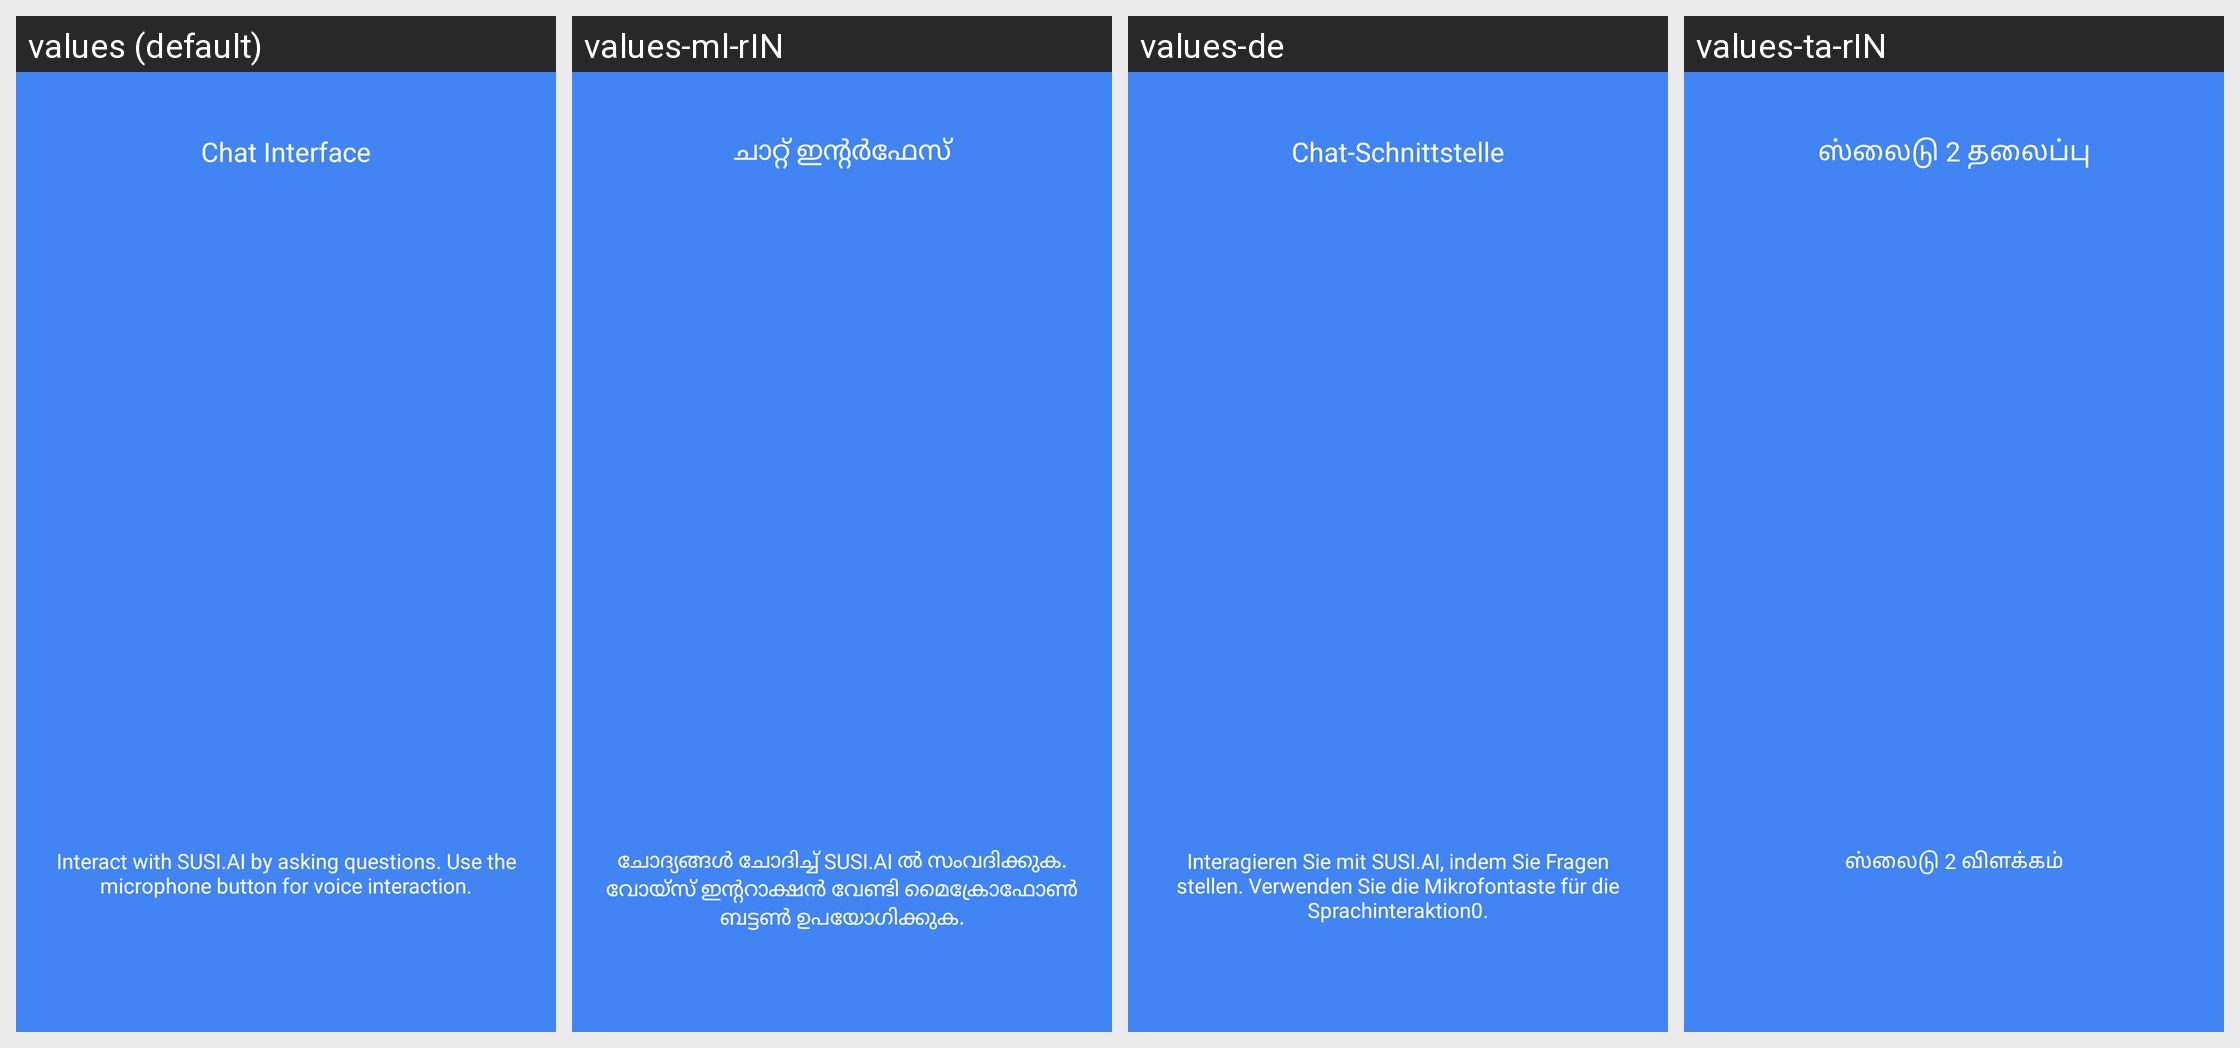

This grid shows one Android layout under several languages. Give, for every string resource on the screen, its name, the default text and each shown locale's text.
Android screen res/layout/welcome_slide2.xml rendered under 4 locales, left to right: values (default), values-ml-rIN, values-de, values-ta-rIN. Device: Nexus 5 (rendered at 1080×1920; each locale shown at half size, 540×960, under a caption strip naming it); theme AppTheme.
Other locales in the repository, not shown: values-es, values-hi, values-it, values-pt-rBR, values-te-rIN.
Strings drawn on this screen, with the default value and each locale's value (text and hints the layout hard-codes, and strings that could not be matched under every locale, appear in the picture but are not listed):

slide_2_title
  values: Chat Interface
  values-ml-rIN: ചാറ്റ് ഇന്റർഫേസ്
  values-de: Chat-Schnittstelle
  values-ta-rIN: ஸ்லைடு 2 தலைப்பு

slide_2_desc
  values: Interact with SUSI.AI by asking questions. Use the microphone button for voice interaction.
  values-ml-rIN: ചോദ്യങ്ങൾ ചോദിച്ച് SUSI.AI ൽ സംവദിക്കുക. വോയ്സ് ഇന്ററാക്ഷൻ വേണ്ടി മൈക്രോഫോൺ ബട്ടൺ ഉപയോഗിക്കുക.
  values-de: Interagieren Sie mit SUSI.AI, indem Sie Fragen stellen. Verwenden Sie die Mikrofontaste für die Sprachinteraktion0.
  values-ta-rIN: ஸ்லைடு 2 விளக்கம்
